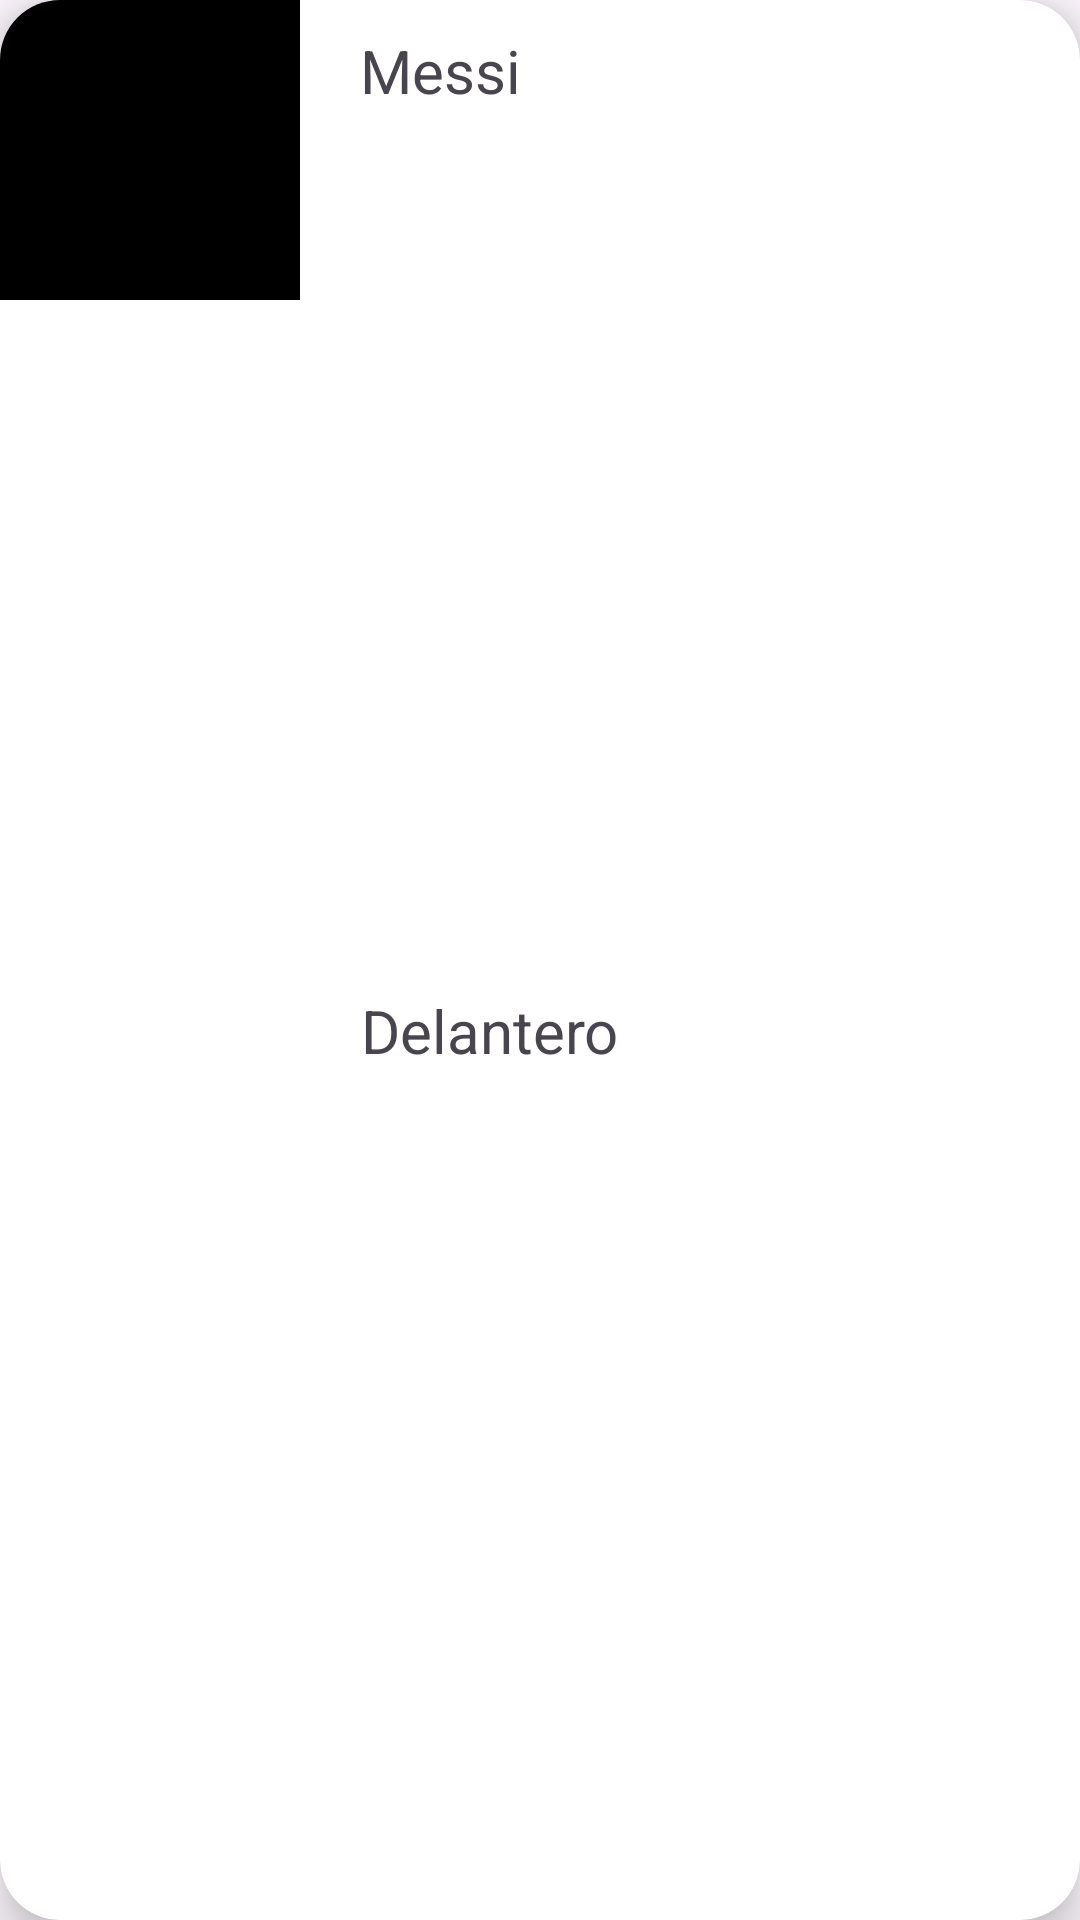

Write the Android layout XML for this screen, with the resource values it uses.
<!-- AndroidManifest.xml: application theme Theme.UsersInfoAppXML -->
<!-- res/layout/user_row.xml -->
<?xml version="1.0" encoding="utf-8"?>
<androidx.cardview.widget.CardView xmlns:android="http://schemas.android.com/apk/res/android"
    xmlns:app="http://schemas.android.com/apk/res-auto"
    android:layout_width="match_parent"
    android:layout_height="wrap_content"
    app:cardCornerRadius="20sp"
    app:cardElevation="10dp"
    android:layout_margin="10dp">

    <androidx.constraintlayout.widget.ConstraintLayout
        android:layout_width="match_parent"
        android:layout_height="match_parent">

        <ImageView
            android:id="@+id/ivColor"
            android:layout_width="100dp"
            android:layout_height="100dp"
            app:layout_constraintStart_toStartOf="parent"
            app:layout_constraintTop_toTopOf="parent"
            android:background="@color/black"/>

        <TextView
            android:id="@+id/tvUserName"
            android:layout_width="wrap_content"
            android:layout_height="wrap_content"
            android:textSize="20sp"
            android:text="Messi"
            android:textAlignment="center"
            android:padding="10dp"
            android:layout_marginStart="10dp"
            app:layout_constraintTop_toTopOf="parent"
            app:layout_constraintStart_toEndOf ="@id/ivColor"/>

        <TextView
            android:id="@+id/tvFavoriteCity"
            android:layout_width="wrap_content"
            android:layout_height="wrap_content"
            android:textAlignment="center"
            android:textSize="20sp"
            android:padding="10dp"
            android:layout_marginStart="10dp"
            android:text="Delantero"
            app:layout_constraintTop_toBottomOf="@id/tvUserName"
            app:layout_constraintStart_toEndOf ="@id/ivColor"
            app:layout_constraintBottom_toBottomOf="parent"/>

    </androidx.constraintlayout.widget.ConstraintLayout>

</androidx.cardview.widget.CardView>
<!-- resources referenced by this layout -->
<resources>
  <color name="black">#FF000000</color>
  <style name="Theme.UsersInfoAppXML" parent="Base.Theme.UsersInfoAppXML" />
  <style name="Base.Theme.UsersInfoAppXML" parent="Theme.Material3.DayNight.NoActionBar">
          
          
      </style>
</resources>
